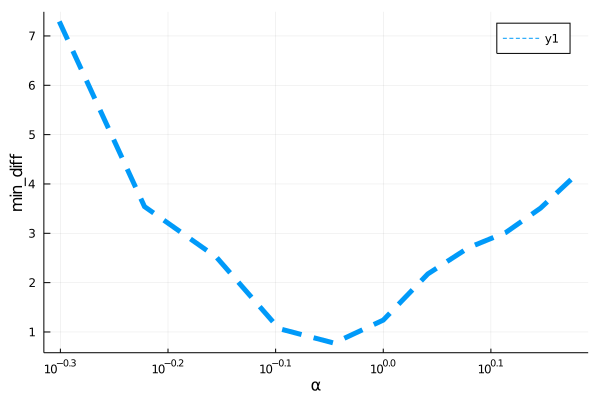

The data file committed next to this chart (first rows):
para, error
0.5, 7.294
0.6, 3.542
0.7, 2.514
0.8, 1.068
0.9, 0.7751
1.0, 1.241
1.1, 2.176
1.2, 2.709
1.3, 3.018
1.4, 3.51
1.5, 4.124
